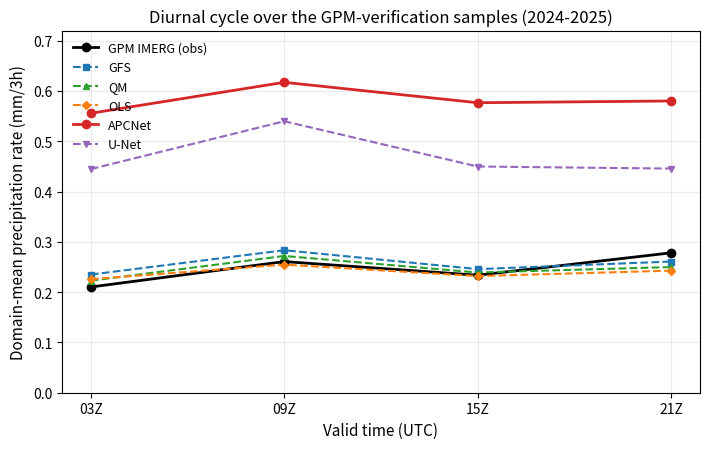

Here is the Python script that generated this plot:
# -*- coding: utf-8 -*-
"""Fig.8：GPM 验证样本的域均降水率日循环（4 个 UTC 时次）。"""
import matplotlib
matplotlib.use('Agg')
import matplotlib.pyplot as plt

hours = ['03Z', '09Z', '15Z', '21Z']
data = {
    'GPM IMERG (obs)': [0.2102, 0.2607, 0.2336, 0.2781],
    'GFS':             [0.2349, 0.2833, 0.2457, 0.2608],
    'QM':              [0.2228, 0.2719, 0.2390, 0.2498],
    'OLS':             [0.2258, 0.2546, 0.2319, 0.2427],
    'APCNet':          [0.5556, 0.6171, 0.5765, 0.5800],
    'U-Net':           [0.4446, 0.5397, 0.4497, 0.4456],
}
colors = {'GPM IMERG (obs)': 'k', 'GFS': '#1f77b4', 'QM': '#2ca02c',
          'OLS': '#ff7f0e', 'APCNet': '#d62728', 'U-Net': '#9467bd'}
styles = {'GPM IMERG (obs)': '-o', 'GFS': '--s', 'QM': '--^', 'OLS': '--D',
          'APCNet': '-o', 'U-Net': '--v'}

fig, ax = plt.subplots(figsize=(7.2, 4.6))
x = list(range(4))
for name, y in data.items():
    ax.plot(x, y, styles[name], color=colors[name], label=name, lw=2 if name in ('GPM IMERG (obs)', 'APCNet') else 1.5,
            ms=6 if name in ('GPM IMERG (obs)', 'APCNet') else 4)
ax.set_xticks(x)
ax.set_xticklabels(hours)
ax.set_xlabel('Valid time (UTC)', fontsize=11)
ax.set_ylabel('Domain-mean precipitation rate (mm/3h)', fontsize=11)
ax.set_title('Diurnal cycle over the GPM-verification samples (2024-2025)', fontsize=12)
ax.legend(frameon=False, fontsize=9, loc='upper left')
ax.set_ylim(0, 0.72)
ax.grid(alpha=0.25)
fig.tight_layout()
out = r"D:\liaohe\校正优化过程\第三阶段\12优化\fig_p3\fig8_diurnal.png"
fig.savefig(out, dpi=300, bbox_inches="tight")
print("saved", out)
